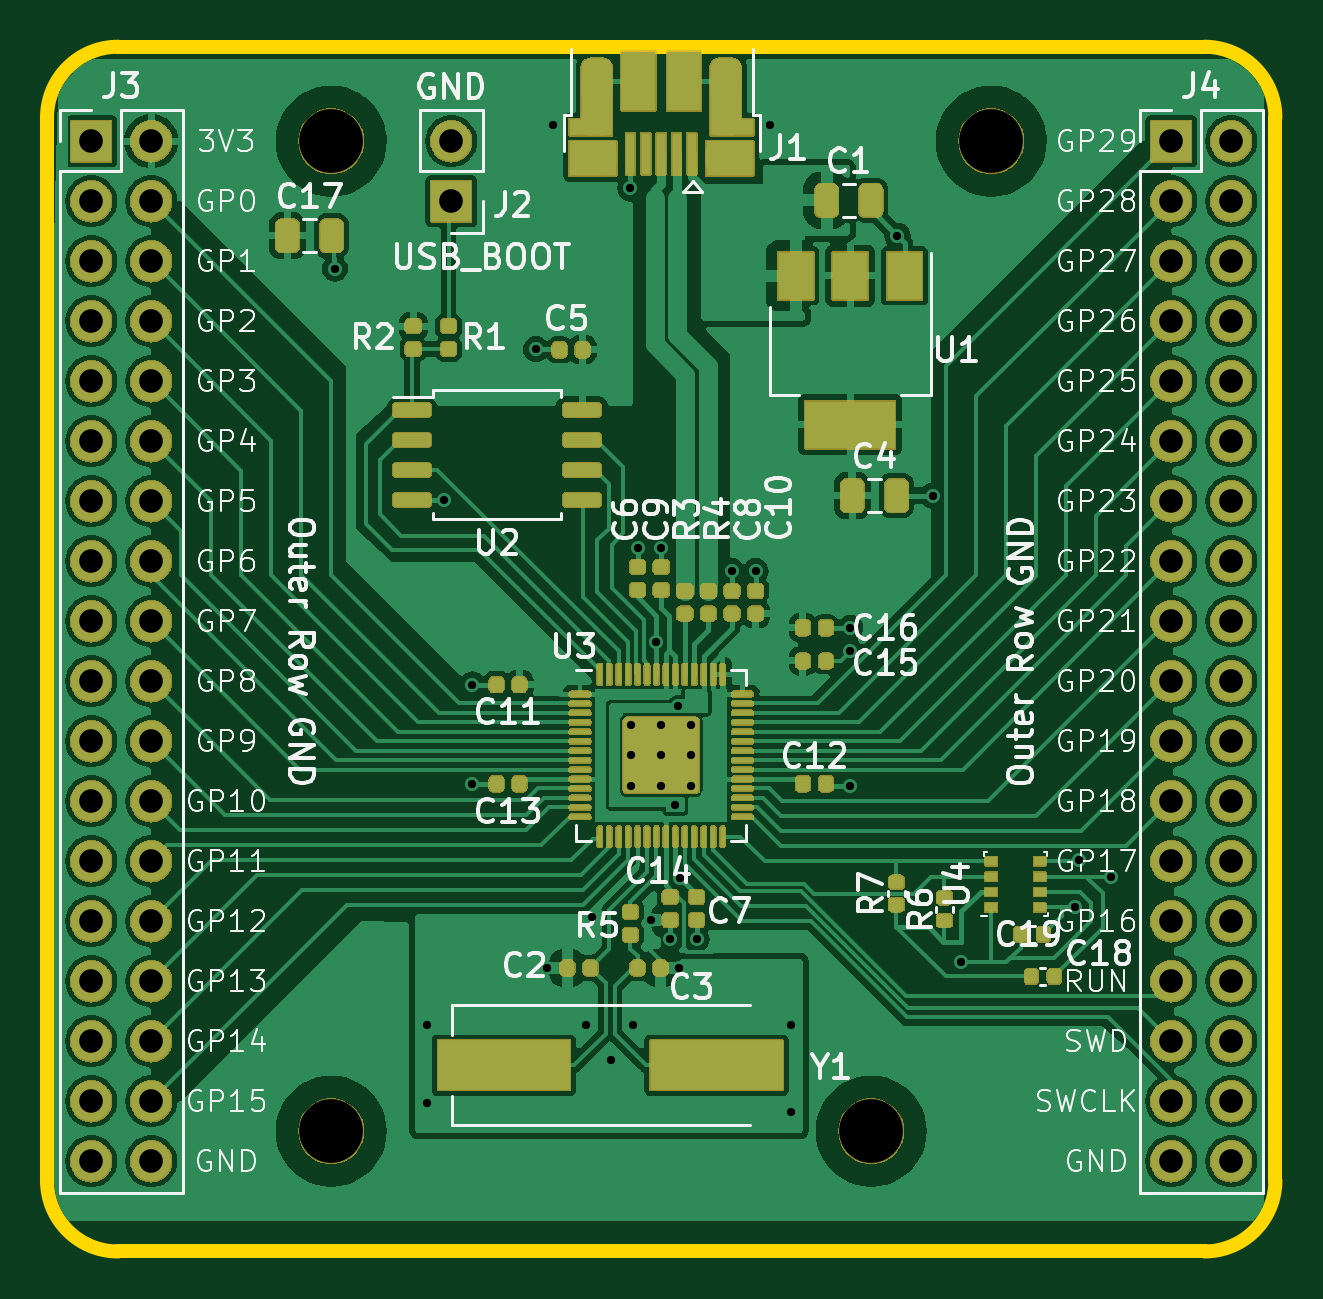
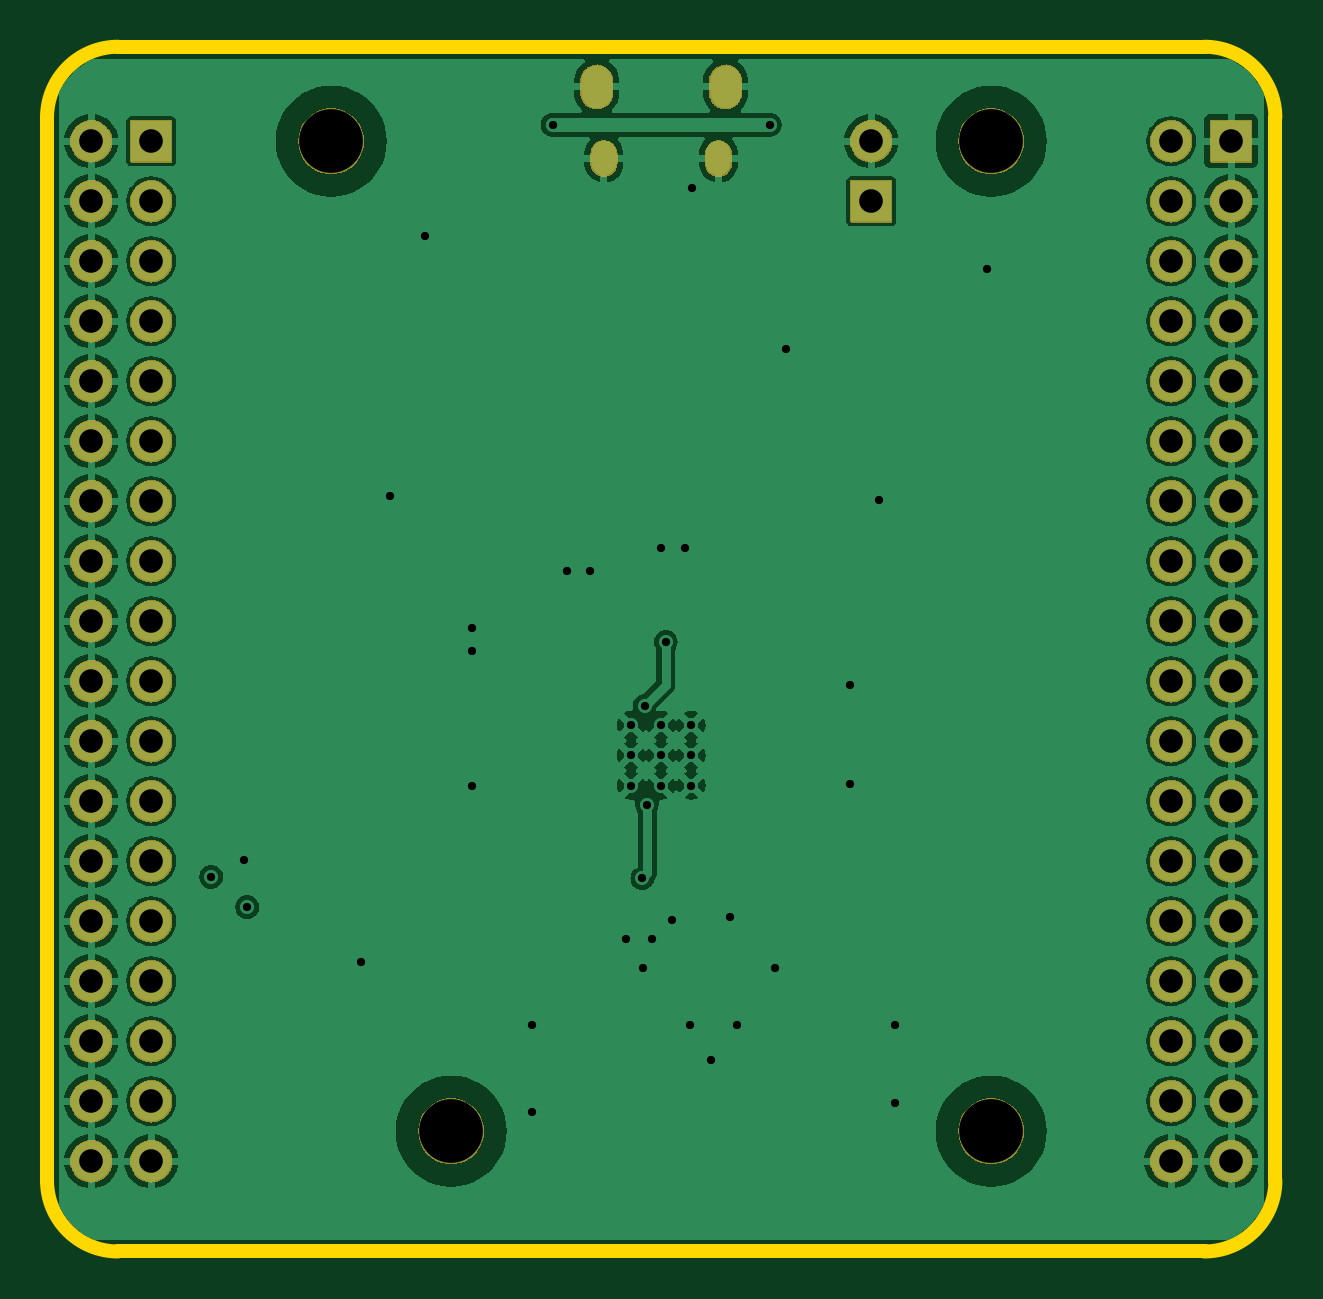
Circuit board: 11 layer files. Board 52.0 x 51.0 mm.
- bottom_copper: RP2040_minimal-B_Cu.gbr (209599 bytes)
- bottom_mask: RP2040_minimal-B_Mask.gbr (240677 bytes)
- paste: RP2040_minimal-B_Paste.gbr (508 bytes)
- bottom_silk: RP2040_minimal-B_Silkscreen.gbr (509 bytes)
- outline: RP2040_minimal-Edge_Cuts.gbr (1077 bytes)
- top_copper: RP2040_minimal-F_Cu.gbr (188921 bytes)
- top_mask: RP2040_minimal-F_Mask.gbr (316494 bytes)
- paste: RP2040_minimal-F_Paste.gbr (6628 bytes)
- top_silk: RP2040_minimal-F_Silkscreen.gbr (147149 bytes)
- drill: RP2040_minimal-NPTH.drl (413 bytes)
- drill: RP2040_minimal-PTH.drl (2765 bytes)

=== bottom_copper: RP2040_minimal-B_Cu.gbr (209599 bytes, source omitted) ===
=== bottom_mask: RP2040_minimal-B_Mask.gbr (240677 bytes, source omitted) ===
=== paste: RP2040_minimal-B_Paste.gbr ===
G04 #@! TF.GenerationSoftware,KiCad,Pcbnew,7.0.7*
G04 #@! TF.CreationDate,2023-09-24T23:50:35-07:00*
G04 #@! TF.ProjectId,RP2040_minimal,52503230-3430-45f6-9d69-6e696d616c2e,REV1*
G04 #@! TF.SameCoordinates,Original*
G04 #@! TF.FileFunction,Paste,Bot*
G04 #@! TF.FilePolarity,Positive*
%FSLAX46Y46*%
G04 Gerber Fmt 4.6, Leading zero omitted, Abs format (unit mm)*
G04 Created by KiCad (PCBNEW 7.0.7) date 2023-09-24 23:50:35*
%MOMM*%
%LPD*%
G01*
G04 APERTURE LIST*
G04 APERTURE END LIST*
M02*

=== bottom_silk: RP2040_minimal-B_Silkscreen.gbr ===
G04 #@! TF.GenerationSoftware,KiCad,Pcbnew,7.0.7*
G04 #@! TF.CreationDate,2023-09-24T23:50:35-07:00*
G04 #@! TF.ProjectId,RP2040_minimal,52503230-3430-45f6-9d69-6e696d616c2e,REV1*
G04 #@! TF.SameCoordinates,Original*
G04 #@! TF.FileFunction,Legend,Bot*
G04 #@! TF.FilePolarity,Positive*
%FSLAX46Y46*%
G04 Gerber Fmt 4.6, Leading zero omitted, Abs format (unit mm)*
G04 Created by KiCad (PCBNEW 7.0.7) date 2023-09-24 23:50:35*
%MOMM*%
%LPD*%
G01*
G04 APERTURE LIST*
G04 APERTURE END LIST*
M02*

=== outline: RP2040_minimal-Edge_Cuts.gbr ===
G04 #@! TF.GenerationSoftware,KiCad,Pcbnew,7.0.7*
G04 #@! TF.CreationDate,2023-09-24T23:50:35-07:00*
G04 #@! TF.ProjectId,RP2040_minimal,52503230-3430-45f6-9d69-6e696d616c2e,REV1*
G04 #@! TF.SameCoordinates,Original*
G04 #@! TF.FileFunction,Profile,NP*
%FSLAX46Y46*%
G04 Gerber Fmt 4.6, Leading zero omitted, Abs format (unit mm)*
G04 Created by KiCad (PCBNEW 7.0.7) date 2023-09-24 23:50:35*
%MOMM*%
%LPD*%
G01*
G04 APERTURE LIST*
G04 #@! TA.AperFunction,Profile*
%ADD10C,0.600000*%
G04 #@! TD*
G04 APERTURE END LIST*
D10*
X123000000Y-121000000D02*
X77000000Y-121000000D01*
X126000000Y-73000000D02*
X126000000Y-118000000D01*
X77000000Y-70000000D02*
X123000000Y-70000000D01*
X74000000Y-118000000D02*
X74000000Y-73000000D01*
X74000000Y-118000000D02*
G75*
G03*
X77000000Y-121000000I3000000J0D01*
G01*
X126000000Y-73000000D02*
G75*
G03*
X123000000Y-70000000I-3000000J0D01*
G01*
X123000000Y-121000000D02*
G75*
G03*
X126000000Y-118000000I0J3000000D01*
G01*
X77000000Y-70000000D02*
G75*
G03*
X74000000Y-73000000I0J-3000000D01*
G01*
M02*

=== top_copper: RP2040_minimal-F_Cu.gbr (188921 bytes, source omitted) ===
=== top_mask: RP2040_minimal-F_Mask.gbr (316494 bytes, source omitted) ===
=== paste: RP2040_minimal-F_Paste.gbr ===
G04 #@! TF.GenerationSoftware,KiCad,Pcbnew,7.0.7*
G04 #@! TF.CreationDate,2023-09-24T23:50:35-07:00*
G04 #@! TF.ProjectId,RP2040_minimal,52503230-3430-45f6-9d69-6e696d616c2e,REV1*
G04 #@! TF.SameCoordinates,Original*
G04 #@! TF.FileFunction,Paste,Top*
G04 #@! TF.FilePolarity,Positive*
%FSLAX46Y46*%
G04 Gerber Fmt 4.6, Leading zero omitted, Abs format (unit mm)*
G04 Created by KiCad (PCBNEW 7.0.7) date 2023-09-24 23:50:35*
%MOMM*%
%LPD*%
G01*
G04 APERTURE LIST*
G04 Aperture macros list*
%AMRoundRect*
0 Rectangle with rounded corners*
0 $1 Rounding radius*
0 $2 $3 $4 $5 $6 $7 $8 $9 X,Y pos of 4 corners*
0 Add a 4 corners polygon primitive as box body*
4,1,4,$2,$3,$4,$5,$6,$7,$8,$9,$2,$3,0*
0 Add four circle primitives for the rounded corners*
1,1,$1+$1,$2,$3*
1,1,$1+$1,$4,$5*
1,1,$1+$1,$6,$7*
1,1,$1+$1,$8,$9*
0 Add four rect primitives between the rounded corners*
20,1,$1+$1,$2,$3,$4,$5,0*
20,1,$1+$1,$4,$5,$6,$7,0*
20,1,$1+$1,$6,$7,$8,$9,0*
20,1,$1+$1,$8,$9,$2,$3,0*%
G04 Aperture macros list end*
%ADD10RoundRect,0.243750X-0.243750X-0.456250X0.243750X-0.456250X0.243750X0.456250X-0.243750X0.456250X0*%
%ADD11R,0.400000X1.750000*%
%ADD12R,1.825000X0.700000*%
%ADD13R,2.000000X1.460000*%
%ADD14RoundRect,0.384800X0.265200X1.240200X-0.265200X1.240200X-0.265200X-1.240200X0.265200X-1.240200X0*%
%ADD15R,1.425000X2.500000*%
%ADD16RoundRect,0.147500X0.172500X-0.147500X0.172500X0.147500X-0.172500X0.147500X-0.172500X-0.147500X0*%
%ADD17RoundRect,0.147500X0.147500X0.172500X-0.147500X0.172500X-0.147500X-0.172500X0.147500X-0.172500X0*%
%ADD18RoundRect,0.147500X-0.172500X0.147500X-0.172500X-0.147500X0.172500X-0.147500X0.172500X0.147500X0*%
%ADD19R,1.500000X2.000000*%
%ADD20R,3.800000X2.000000*%
%ADD21RoundRect,0.150000X-0.650000X-0.150000X0.650000X-0.150000X0.650000X0.150000X-0.650000X0.150000X0*%
%ADD22RoundRect,0.147500X-0.147500X-0.172500X0.147500X-0.172500X0.147500X0.172500X-0.147500X0.172500X0*%
%ADD23RoundRect,0.050000X-0.050000X-0.387500X0.050000X-0.387500X0.050000X0.387500X-0.050000X0.387500X0*%
%ADD24RoundRect,0.050000X-0.387500X-0.050000X0.387500X-0.050000X0.387500X0.050000X-0.387500X0.050000X0*%
%ADD25RoundRect,0.250000X-0.292217X-0.292217X0.292217X-0.292217X0.292217X0.292217X-0.292217X0.292217X0*%
%ADD26R,5.600000X2.100000*%
%ADD27RoundRect,0.140000X-0.170000X0.140000X-0.170000X-0.140000X0.170000X-0.140000X0.170000X0.140000X0*%
%ADD28R,0.500000X0.350000*%
%ADD29RoundRect,0.140000X0.140000X0.170000X-0.140000X0.170000X-0.140000X-0.170000X0.140000X-0.170000X0*%
G04 APERTURE END LIST*
D10*
X109962500Y-89000000D03*
X108087500Y-89000000D03*
D11*
X101300000Y-74525000D03*
X100650000Y-74525000D03*
X100000000Y-74525000D03*
X99350000Y-74525000D03*
X98700000Y-74525000D03*
D12*
X102987500Y-73400000D03*
D13*
X102900000Y-74730000D03*
D14*
X102725000Y-72125000D03*
D15*
X100962500Y-71450000D03*
X99037500Y-71450000D03*
D14*
X97275000Y-72125000D03*
D13*
X97100000Y-74730000D03*
D12*
X97012500Y-73400000D03*
D16*
X104000000Y-94000000D03*
X104000000Y-93030000D03*
X103000000Y-94000000D03*
X103000000Y-93030000D03*
D17*
X93030000Y-101200000D03*
X94000000Y-101200000D03*
X95700000Y-82830000D03*
X96670000Y-82830000D03*
D18*
X89500000Y-81830000D03*
X89500000Y-82800000D03*
D19*
X105700000Y-79700000D03*
D20*
X108000000Y-86000000D03*
D19*
X108000000Y-79700000D03*
X110300000Y-79700000D03*
D21*
X96650000Y-85370000D03*
X96650000Y-86640000D03*
X96650000Y-87910000D03*
X96650000Y-89180000D03*
X89450000Y-89180000D03*
X89450000Y-87910000D03*
X89450000Y-86640000D03*
X89450000Y-85370000D03*
D22*
X99000000Y-109000000D03*
X99970000Y-109000000D03*
D16*
X91000000Y-82800000D03*
X91000000Y-81830000D03*
X100000000Y-92030000D03*
X100000000Y-93000000D03*
D22*
X106970000Y-101200000D03*
X106000000Y-101200000D03*
D18*
X100381000Y-106970000D03*
X100381000Y-106000000D03*
X101000000Y-93030000D03*
X101000000Y-94000000D03*
X101500000Y-106000000D03*
X101500000Y-106970000D03*
D10*
X107000000Y-76500000D03*
X108875000Y-76500000D03*
D17*
X94000000Y-97000000D03*
X93030000Y-97000000D03*
D22*
X106000000Y-94600000D03*
X106970000Y-94600000D03*
D23*
X97400000Y-96562500D03*
X97800000Y-96562500D03*
X98200000Y-96562500D03*
X98600000Y-96562500D03*
X99000000Y-96562500D03*
X99400000Y-96562500D03*
X99800000Y-96562500D03*
X100200000Y-96562500D03*
X100600000Y-96562500D03*
X101000000Y-96562500D03*
X101400000Y-96562500D03*
X101800000Y-96562500D03*
X102200000Y-96562500D03*
X102600000Y-96562500D03*
D24*
X103437500Y-97400000D03*
X103437500Y-97800000D03*
X103437500Y-98200000D03*
X103437500Y-98600000D03*
X103437500Y-99000000D03*
X103437500Y-99400000D03*
X103437500Y-99800000D03*
X103437500Y-100200000D03*
X103437500Y-100600000D03*
X103437500Y-101000000D03*
X103437500Y-101400000D03*
X103437500Y-101800000D03*
X103437500Y-102200000D03*
X103437500Y-102600000D03*
D23*
X102600000Y-103437500D03*
X102200000Y-103437500D03*
X101800000Y-103437500D03*
X101400000Y-103437500D03*
X101000000Y-103437500D03*
X100600000Y-103437500D03*
X100200000Y-103437500D03*
X99800000Y-103437500D03*
X99400000Y-103437500D03*
X99000000Y-103437500D03*
X98600000Y-103437500D03*
X98200000Y-103437500D03*
X97800000Y-103437500D03*
X97400000Y-103437500D03*
D24*
X96562500Y-102600000D03*
X96562500Y-102200000D03*
X96562500Y-101800000D03*
X96562500Y-101400000D03*
X96562500Y-101000000D03*
X96562500Y-100600000D03*
X96562500Y-100200000D03*
X96562500Y-99800000D03*
X96562500Y-99400000D03*
X96562500Y-99000000D03*
X96562500Y-98600000D03*
X96562500Y-98200000D03*
X96562500Y-97800000D03*
X96562500Y-97400000D03*
D25*
X100637500Y-100637500D03*
X100637500Y-99362500D03*
X99362500Y-100637500D03*
X99362500Y-99362500D03*
D17*
X97000000Y-109000000D03*
X96030000Y-109000000D03*
D18*
X102000000Y-93030000D03*
X102000000Y-94000000D03*
D16*
X99000000Y-93000000D03*
X99000000Y-92030000D03*
D22*
X106000000Y-96000000D03*
X106970000Y-96000000D03*
D18*
X98700000Y-106630000D03*
X98700000Y-107600000D03*
D26*
X93341000Y-113116000D03*
X102341000Y-113116000D03*
D10*
X84177500Y-78000000D03*
X86052500Y-78000000D03*
D27*
X111988800Y-106032000D03*
X111988800Y-106992000D03*
D28*
X113970000Y-106430000D03*
X113970000Y-105780000D03*
X113970000Y-105130000D03*
X113970000Y-104480000D03*
X116020000Y-104480000D03*
X116020000Y-105130000D03*
X116020000Y-105780000D03*
X116020000Y-106430000D03*
D27*
X109956800Y-105371600D03*
X109956800Y-106331600D03*
D29*
X116177200Y-107578800D03*
X115217200Y-107578800D03*
X115674400Y-109356800D03*
X116634400Y-109356800D03*
M02*

=== top_silk: RP2040_minimal-F_Silkscreen.gbr (147149 bytes, source omitted) ===
=== drill: RP2040_minimal-NPTH.drl ===
M48
; DRILL file {KiCad 7.0.7} date Sun Sep 24 23:50:30 2023
; FORMAT={-:-/ absolute / inch / decimal}
; #@! TF.CreationDate,2023-09-24T23:50:30-07:00
; #@! TF.GenerationSoftware,Kicad,Pcbnew,7.0.7
; #@! TF.FileFunction,NonPlated,1,2,NPTH
FMAT,2
INCH
; #@! TA.AperFunction,NonPlated,NPTH,ComponentDrill
T1C0.1063
%
G90
G05
T1
X3.387Y-2.9134
X3.387Y-4.5634
X4.287Y-4.5634
X4.487Y-2.9134
T0
M30

=== drill: RP2040_minimal-PTH.drl ===
M48
; DRILL file {KiCad 7.0.7} date Sun Sep 24 23:50:30 2023
; FORMAT={-:-/ absolute / inch / decimal}
; #@! TF.CreationDate,2023-09-24T23:50:30-07:00
; #@! TF.GenerationSoftware,Kicad,Pcbnew,7.0.7
; #@! TF.FileFunction,Plated,1,2,PTH
FMAT,2
INCH
; #@! TA.AperFunction,Plated,PTH,ViaDrill
T1C0.0138
; #@! TA.AperFunction,Plated,PTH,ComponentDrill
T2C0.0138
; #@! TA.AperFunction,Plated,PTH,ComponentDrill
T3C0.0256
; #@! TA.AperFunction,Plated,PTH,ComponentDrill
T4C0.0276
; #@! TA.AperFunction,Plated,PTH,ComponentDrill
T5C0.0394
%
G90
G05
T1
X3.3933Y-3.126
X3.5469Y-4.3858
X3.5469Y-4.5157
X3.5748Y-3.5118
X3.622Y-3.8189
X3.622Y-3.9843
X3.7283Y-3.2598
X3.747Y-4.2913
X3.7559Y-2.8858
X3.811Y-4.3858
X3.822Y-4.2059
X3.8539Y-4.4449
X3.8858Y-2.9921
X3.8894Y-4.3858
X3.8976Y-3.5906
X3.9195Y-4.2109
X3.9291Y-3.748
X3.937Y-3.5906
X3.952Y-4.2434
X3.9606Y-4.0197
X3.9646Y-3.8543
X3.967Y-4.2909
X3.9685Y-4.1417
X3.9961Y-4.2434
X4.0551Y-3.6299
X4.0945Y-3.6299
X4.1181Y-2.8858
X4.1531Y-4.3858
X4.1531Y-4.5315
X4.252Y-3.7244
X4.252Y-3.7638
X4.252Y-3.9884
X4.3307Y-3.0709
X4.3898Y-3.5039
X4.437Y-4.2814
X4.627Y-4.1902
X4.633Y-4.1114
X4.687Y-4.1394
T2
X3.8868Y-3.8868
X3.8868Y-3.937
X3.8868Y-3.9872
X3.937Y-3.8868
X3.937Y-3.937
X3.937Y-3.9872
X3.9872Y-3.8868
X3.9872Y-3.937
X3.9872Y-3.9872
T5
X2.987Y-2.9134
X2.987Y-3.0134
X2.987Y-3.1134
X2.987Y-3.2134
X2.987Y-3.3134
X2.987Y-3.4134
X2.987Y-3.5134
X2.987Y-3.6134
X2.987Y-3.7134
X2.987Y-3.8134
X2.987Y-3.9134
X2.987Y-4.0134
X2.987Y-4.1134
X2.987Y-4.2134
X2.987Y-4.3134
X2.987Y-4.4134
X2.987Y-4.5134
X2.987Y-4.6134
X3.087Y-2.9134
X3.087Y-3.0134
X3.087Y-3.1134
X3.087Y-3.2134
X3.087Y-3.3134
X3.087Y-3.4134
X3.087Y-3.5134
X3.087Y-3.6134
X3.087Y-3.7134
X3.087Y-3.8134
X3.087Y-3.9134
X3.087Y-4.0134
X3.087Y-4.1134
X3.087Y-4.2134
X3.087Y-4.3134
X3.087Y-4.4134
X3.087Y-4.5134
X3.087Y-4.6134
X3.587Y-2.9134
X3.587Y-3.0134
X4.787Y-2.9134
X4.787Y-3.0134
X4.787Y-3.1134
X4.787Y-3.2134
X4.787Y-3.3134
X4.787Y-3.4134
X4.787Y-3.5134
X4.787Y-3.6134
X4.787Y-3.7134
X4.787Y-3.8134
X4.787Y-3.9134
X4.787Y-4.0134
X4.787Y-4.1134
X4.787Y-4.2134
X4.787Y-4.3134
X4.787Y-4.4134
X4.787Y-4.5134
X4.787Y-4.6134
X4.887Y-2.9134
X4.887Y-3.0134
X4.887Y-3.1134
X4.887Y-3.2134
X4.887Y-3.3134
X4.887Y-3.4134
X4.887Y-3.5134
X4.887Y-3.6134
X4.887Y-3.7134
X4.887Y-3.8134
X4.887Y-3.9134
X4.887Y-4.0134
X4.887Y-4.1134
X4.887Y-4.2134
X4.887Y-4.3134
X4.887Y-4.4134
X4.887Y-4.5134
X4.887Y-4.6134
T3
G00X3.8415Y-2.9343
M15
G01X3.8415Y-2.95
M16
G05
G00X4.0325Y-2.9343
M15
G01X4.0325Y-2.95
M16
G05
T4
G00X3.8297Y-2.813
M15
G01X3.8297Y-2.8327
M16
G05
G00X4.0443Y-2.813
M15
G01X4.0443Y-2.8327
M16
G05
T0
M30

